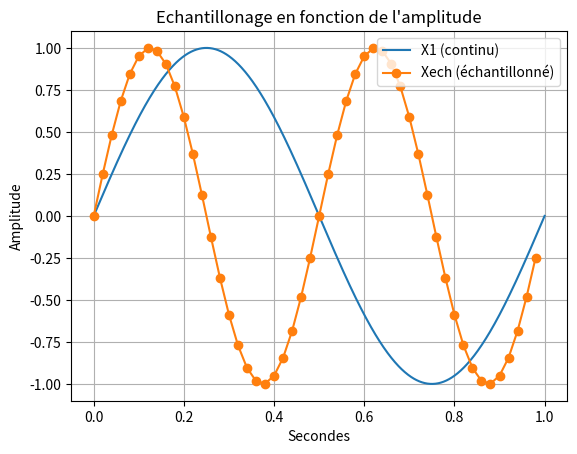

This chart was generated by the following Python code:
import random as rand

import numpy as np #importation de numpy
import matplotlib.pyplot as plt

F=2 #assigniation d'un variable F a valeur 2
T=np.linspace(0,1,1001) #Assigniation de la variable T avec le module numpy pour creer un espace de ligne compris entre 0 et 1001 avec un pas de 1  

X1=np.sin(F*np.pi*T) #Assigniation de la varibale X1 avec le module numpy pour creer une sinusoide avec la varibale F la valeurs pi du module numpy et la variable T 

# Bx1= [i+rand.randint(-6,7)/10 for i in X1]

# q=0.5 # pas de quantification 

# X1q = q*np.round(X1/q) # signal quantifié 

# E=X1-X1q #ereur de quantification 

Te=0.02
Te2=np.arange(0,1,Te)

Xech=np.sin(F*np.pi*2*Te2)

#3)

# F2=2 #assigniation d'un variable F a valeur 2

# T2=np.linspace(0.2,1,1001) #Assigniation de la variable T avec le module numpy pour creer un espace de ligne compris entre 0 et 1001 avec un pas de 1

# X2=np.sin(F2*np.pi*2*T2)#Assigniation de la varibale X1 avec le module numpy pour creer une sinusoide avec la varibale F la valeurs pi du module numpy et la variable T 

#4) 
# X3=X1+X2 #Addition des deux courbes X1 et X2
#2)3) 

# plt.plot(X1 , marker='o', color='tab:purple', label='X1') #Affichage de la courbe X1
# plt.plot(Bx1, color='tab:purple', label='Bruit de X1')
# plt.plot(X1q, color='tab:red', label='Signal quantifié')
# plt.plot(E, color='tab:cyan', label='Erreur de quantification')
# plt.plot(Xech, marker='o', color='tab:blue', label='signal echantilloné')

plt.plot(T, X1, label='X1 (continu)')
plt.plot(Te2, Xech, marker='o' ,label='Xech (échantillonné)')
# plt.plot(X2, marker='o', color='r', label='X2') #Afffichage de la courbe X2
# plt.plot(X3, marker='o', color='y', label='X3') #Afffichage de la courbe X3
# plt.plot(F)# Y=2 car valeurs de F=2
plt.xlabel("Secondes") #Axes x =Secondes
plt.ylabel('Amplitude')#Axes y= Amplitude
plt.title("Echantillonage en fonction de l'amplitude") #Titre du graphe
plt.legend() #Affiche la legende
plt.grid(True) #affichage de la grille
plt.show() #Afficher le plot
plt.close() #Fermer le plot
